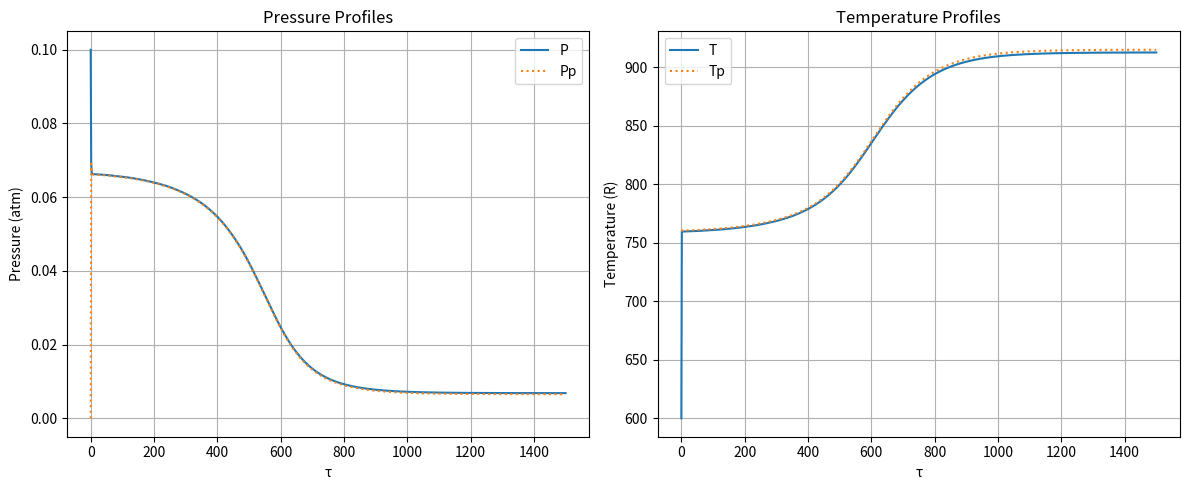

Python code for this plot:
import numpy as np
import matplotlib.pyplot as plt
from scipy.integrate import solve_ivp

# 1. 데이터 및 파라미터 설정
A = 0.17142
C = 205.74
F = 8000
Hg = 320
Ht = 266.67
Hw = 1.6
Pe = 0.1
Te = 600
Tw = 720

# 2. 미분 방정식 시스템 정의
def flupb_system(t, y):
    # y[0]: P, y[1]: T, y[2]: Pp, y[3]: Tp
    P, T, Pp, Tp = y
    
    # 속도 상수 및 반응 항 계산 (지수 함수 포함)
    reaction_term = 6e-4 * np.exp(20.7 - 15000 / Tp)
    
    # 각 상태 변수에 대한 변화율 (dy/dt)
    dP = Pe - P + Hg * (Pp - P)
    dT = Te - T + Ht * (Tp - T) + Hw * (Tw - T)
    dPp = Hg * (P - Pp * (1 + reaction_term)) / A
    dTp = Ht * ((T - Tp) + F * reaction_term * Pp) / C
    
    return [dP, dT, dPp, dTp]

# 3. 초기 조건 및 시간 설정
y0 = [0.1, 600, 0, 761]
t_span = (0, 1500)
t_eval = np.linspace(0, 1500, 1000) # 부드러운 그래프를 위해 지점 설정

# 4. ODE 풀이 (Stiff 시스템이므로 BDF 방식 사용)
sol = solve_ivp(flupb_system, t_span, y0, method='BDF', t_eval=t_eval)

# 5. 결과 시각화
plt.figure(figsize=(12, 5))

# 왼쪽 그래프: 압력 프로파일 (P, Pp)
plt.subplot(1, 2, 1)
plt.plot(sol.t, sol.y[0], label='P')
plt.plot(sol.t, sol.y[2], ':', label='Pp')
plt.grid(True)
plt.xlabel('τ')
plt.ylabel('Pressure (atm)')
plt.legend()
plt.title('Pressure Profiles')

# 오른쪽 그래프: 온도 프로파일 (T, Tp)
plt.subplot(1, 2, 2)
plt.plot(sol.t, sol.y[1], label='T')
plt.plot(sol.t, sol.y[3], ':', label='Tp')
plt.grid(True)
plt.xlabel('τ')
plt.ylabel('Temperature (R)')
plt.legend()
plt.title('Temperature Profiles')

plt.tight_layout()
plt.show()
